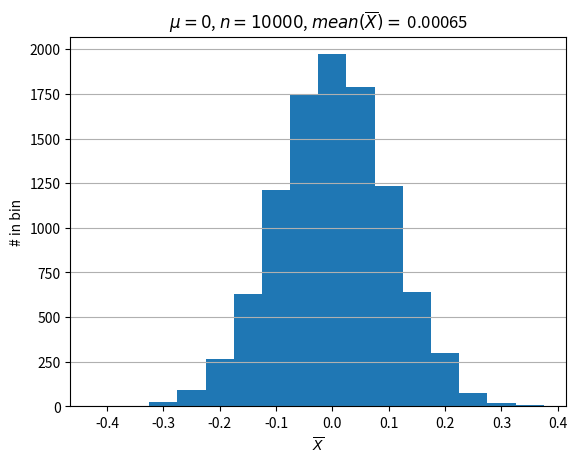

This chart was generated by the following Python code:
import numpy as np
from matplotlib import pyplot as plt

np.random.seed(1)

Ns = 100    # Number of samples per experiment
Ne = 10000  # Number of expriments

# Create 100 x 10000 matrix of numbers drawn from N(0, 1) distribution
X = np.random.randn(Ns,Ne) 

print("X.shape = (%d,%d)" % X.shape) # (100, 1000)

Xbar = np.mean(X, axis=0) # Compute average of each column

print("Xbar.shape = (%d,)" % Xbar.shape) # (10000,) 

plt.figure()
# Choose bins so symmetric about 0
bins = np.arange(-0.425,0.425,0.05)
print(bins)
plt.grid(axis='y')
plt.hist(Xbar, bins=bins)
plt.title('$\mu= 0$, $n=%d$, $mean(\overline{X}) = $ %.2g' % (Ne, np.mean(Xbar)))
plt.xlabel('$\overline{X}$')
plt.ylabel('# in bin')


